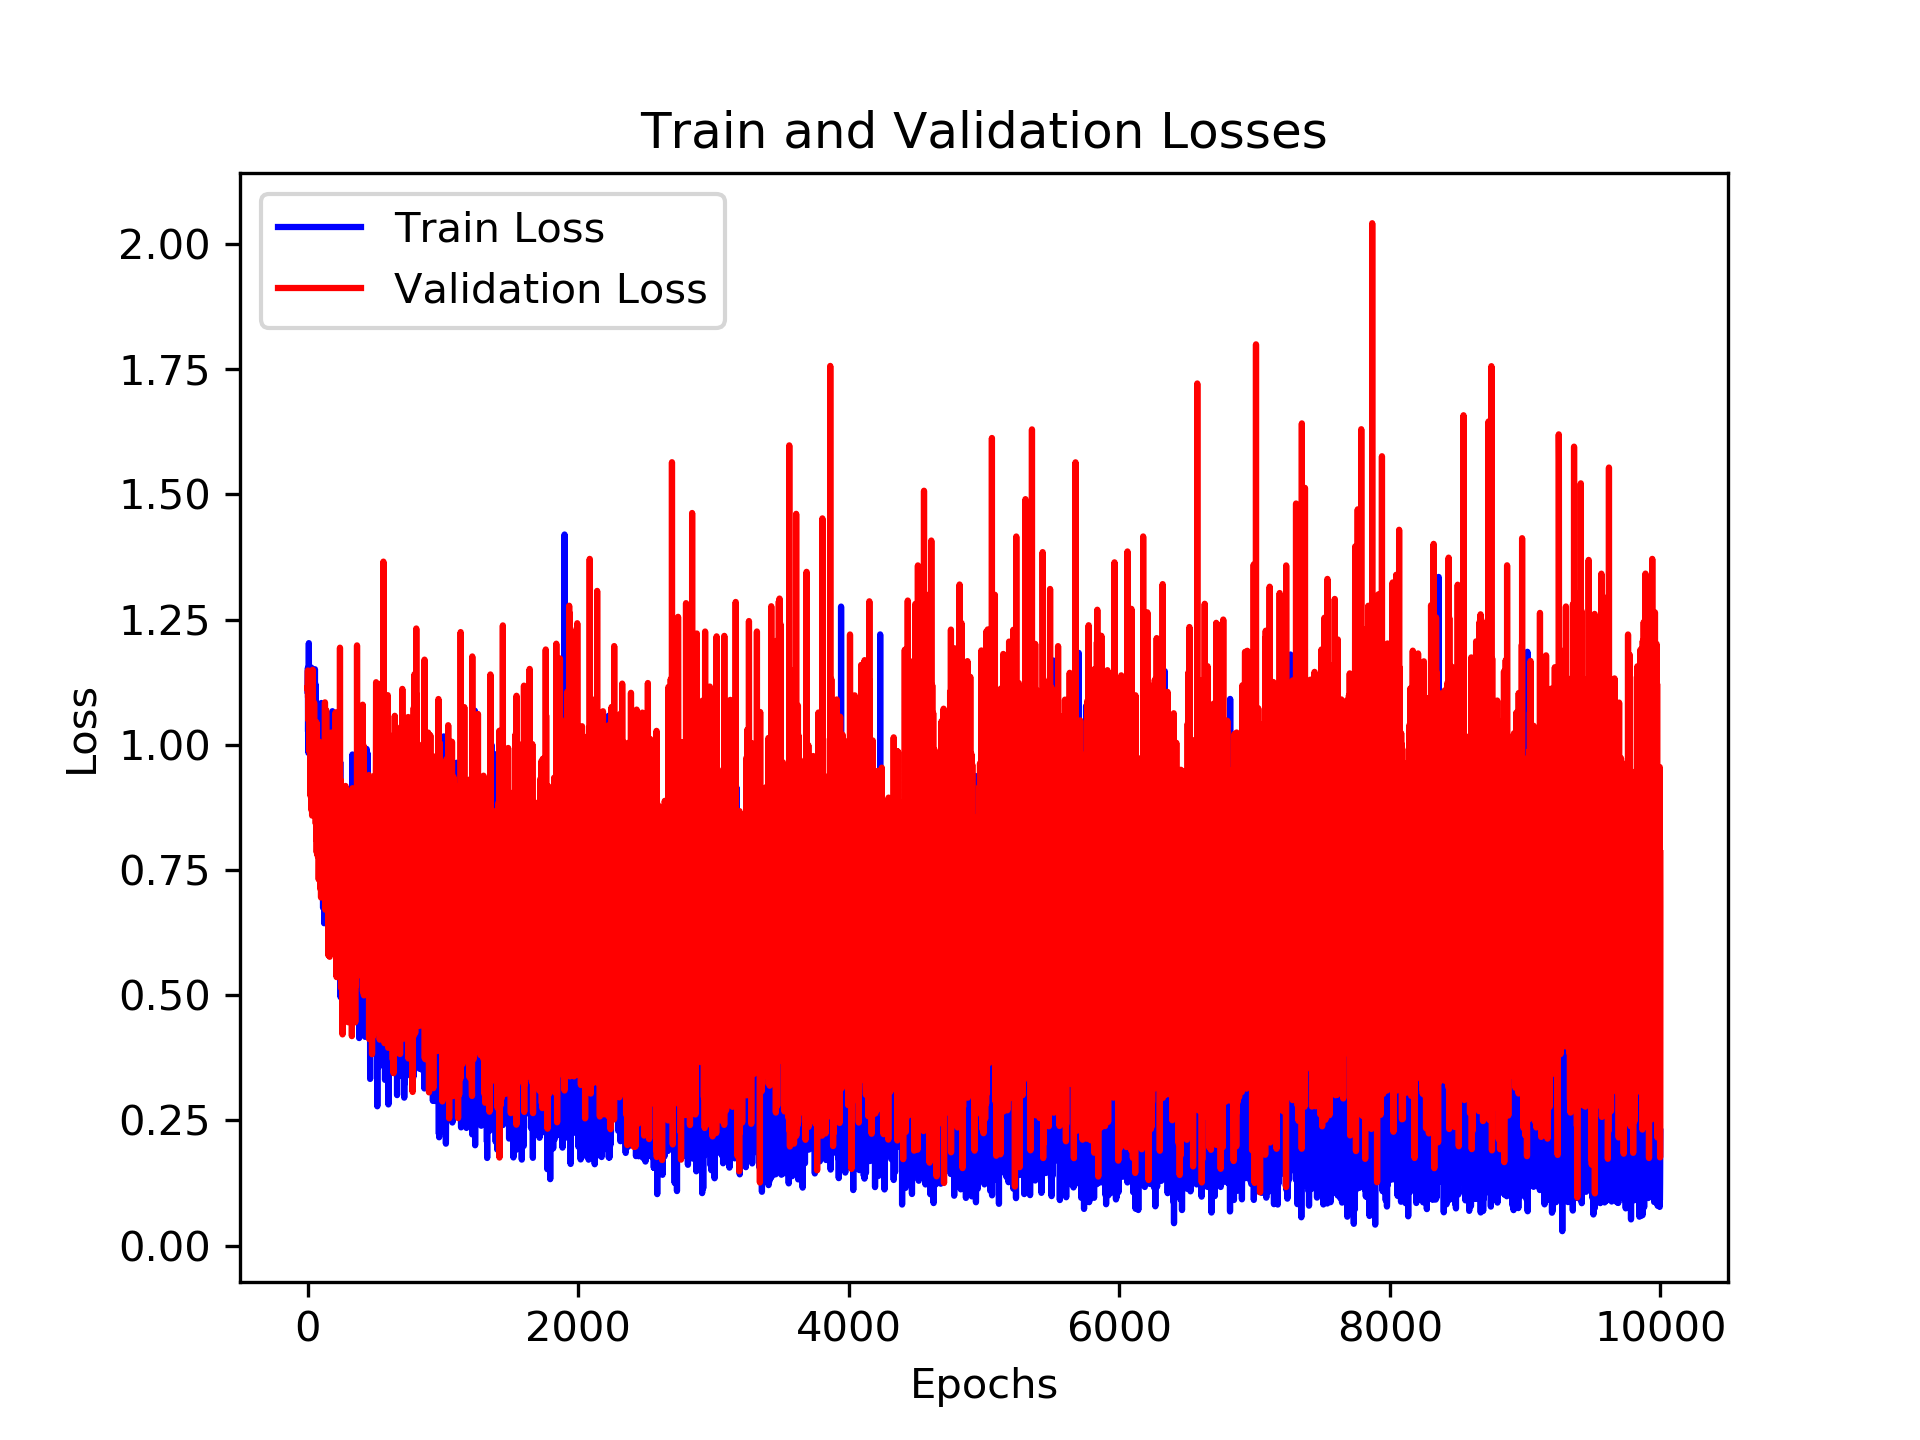

The file beside this chart, header and first rows:
, loss_train, loss_val, time_forecast
0, 1.108, 1.113, 1.0
1, 1.132, 1.108, 1.0
2, 1.154, 1.149, 1.0
3, 1.026, 1.094, 1.0
4, 1.1, 1.133, 1.0
5, 1.117, 1.09, 1.0
6, 0.9838, 1.049, 1.0
7, 1.034, 1.073, 1.0
8, 1.144, 1.109, 1.0
9, 1.203, 1.094, 1.0
10, 1.089, 1.048, 1.0
11, 1.119, 1.032, 1.0
12, 1.136, 1.097, 1.0
13, 1.11, 0.9964, 1.0
14, 1.094, 1.033, 1.0
15, 1.072, 0.987, 1.0
16, 1.108, 1.016, 1.0
17, 1.048, 0.9831, 1.0
18, 1.112, 1.091, 1.0
19, 1.12, 1.045, 1.0
20, 1.045, 0.8984, 1.0
21, 1.019, 1.1, 1.0
22, 1.039, 1.039, 1.0
23, 1.029, 0.9792, 1.0
24, 1.11, 0.9913, 1.0
25, 1.102, 1.064, 1.0
26, 1.133, 0.9535, 1.0
27, 1.154, 0.8788, 1.0
28, 1.048, 1.023, 1.0
29, 1.025, 0.8693, 1.0
30, 1.069, 0.9556, 1.0
31, 1.002, 0.9621, 1.0
32, 1.034, 1.097, 1.0
33, 0.9481, 0.8587, 1.0
34, 1.113, 1.092, 1.0
35, 0.997, 0.9146, 1.0
36, 1.098, 1.023, 1.0
37, 1.005, 1.15, 1.0
38, 1.076, 0.9116, 1.0
39, 1.126, 1.054, 1.0
40, 1.026, 0.9452, 1.0
41, 0.999, 1.083, 1.0
42, 1.064, 0.9787, 1.0
43, 0.9973, 0.9219, 1.0
44, 1.01, 1.026, 1.0
45, 1.052, 0.98, 1.0
46, 1.015, 1.045, 1.0
47, 1.011, 0.9331, 1.0
48, 0.9598, 1.084, 1.0
49, 0.8999, 0.9197, 1.0
50, 1.024, 1.045, 1.0
51, 0.9408, 0.8913, 1.0
52, 0.9681, 0.9095, 1.0
53, 1.099, 0.8905, 1.0
54, 1.151, 0.9703, 1.0
55, 0.9626, 1.015, 1.0
56, 0.9943, 0.8862, 1.0
57, 1.122, 0.9221, 1.0
58, 1.069, 0.9671, 1.0
59, 1.029, 1.007, 1.0
... 9,940 more rows
